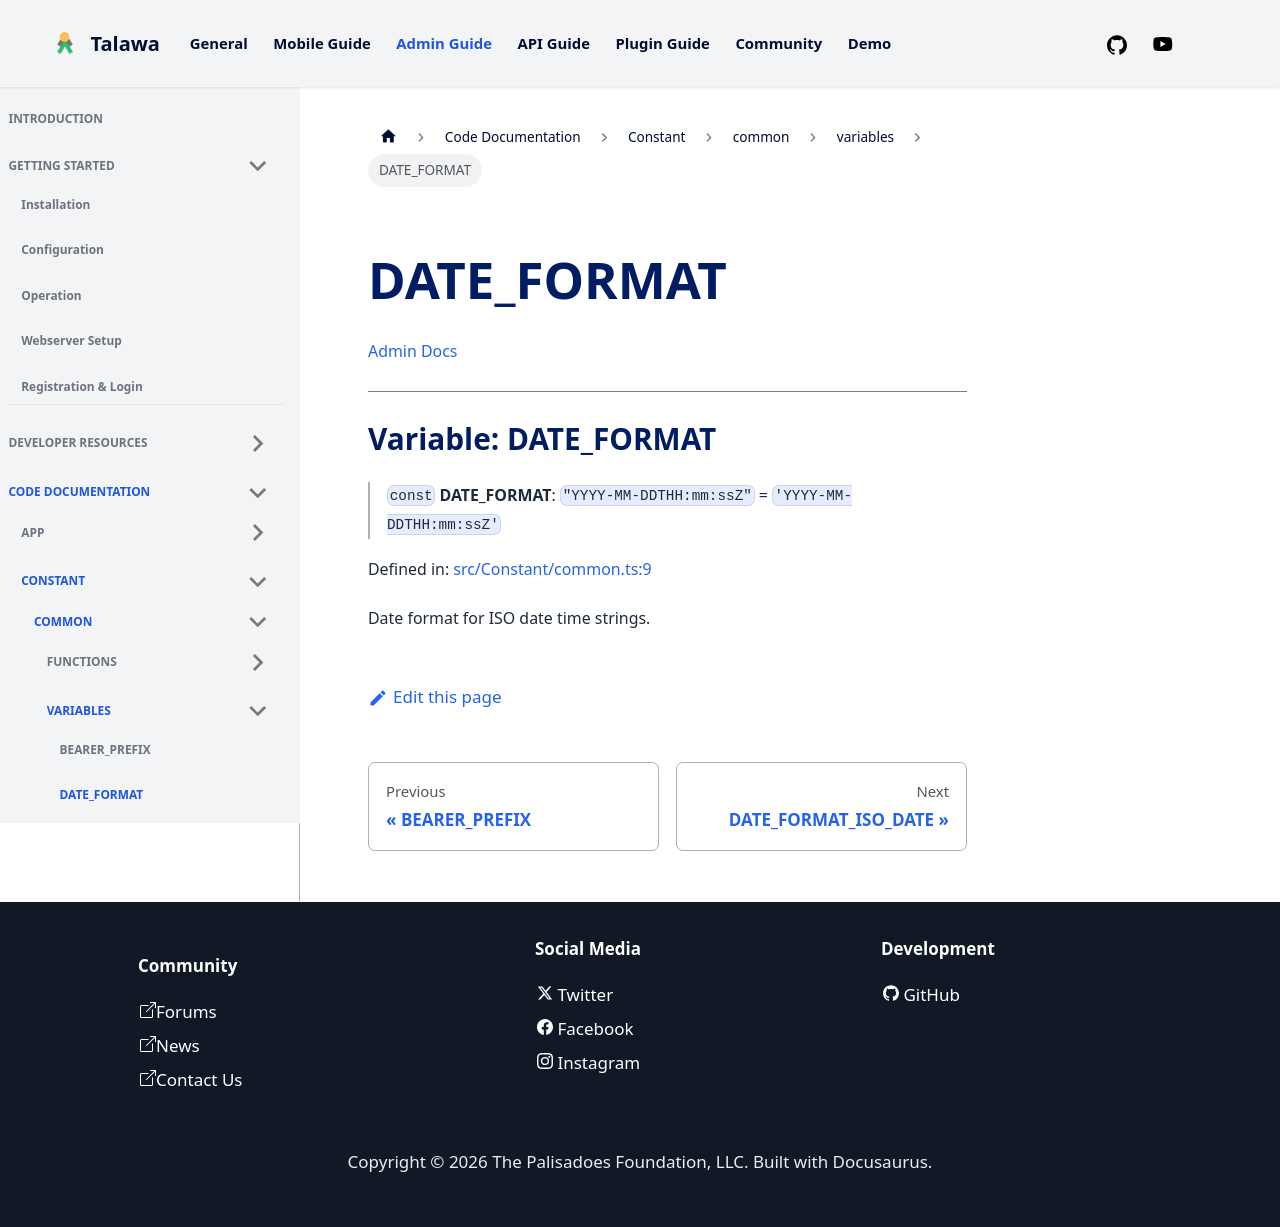

repository: PalisadoesFoundation/talawa-admin · page: docs/auto-docs/Constant/common/variables/DATE_FORMAT/index.html · generator: docusaurus

[Admin Docs](/)

***

# Variable: DATE\_FORMAT

> `const` **DATE\_FORMAT**: `"YYYY-MM-DDTHH:mm:ssZ"` = `'YYYY-MM-DDTHH:mm:ssZ'`

Defined in: [src/Constant/common.ts:9](https://github.com/PalisadoesFoundation/talawa-admin/blob/main/src/Constant/common.ts#L9)

Date format for ISO date time strings.
